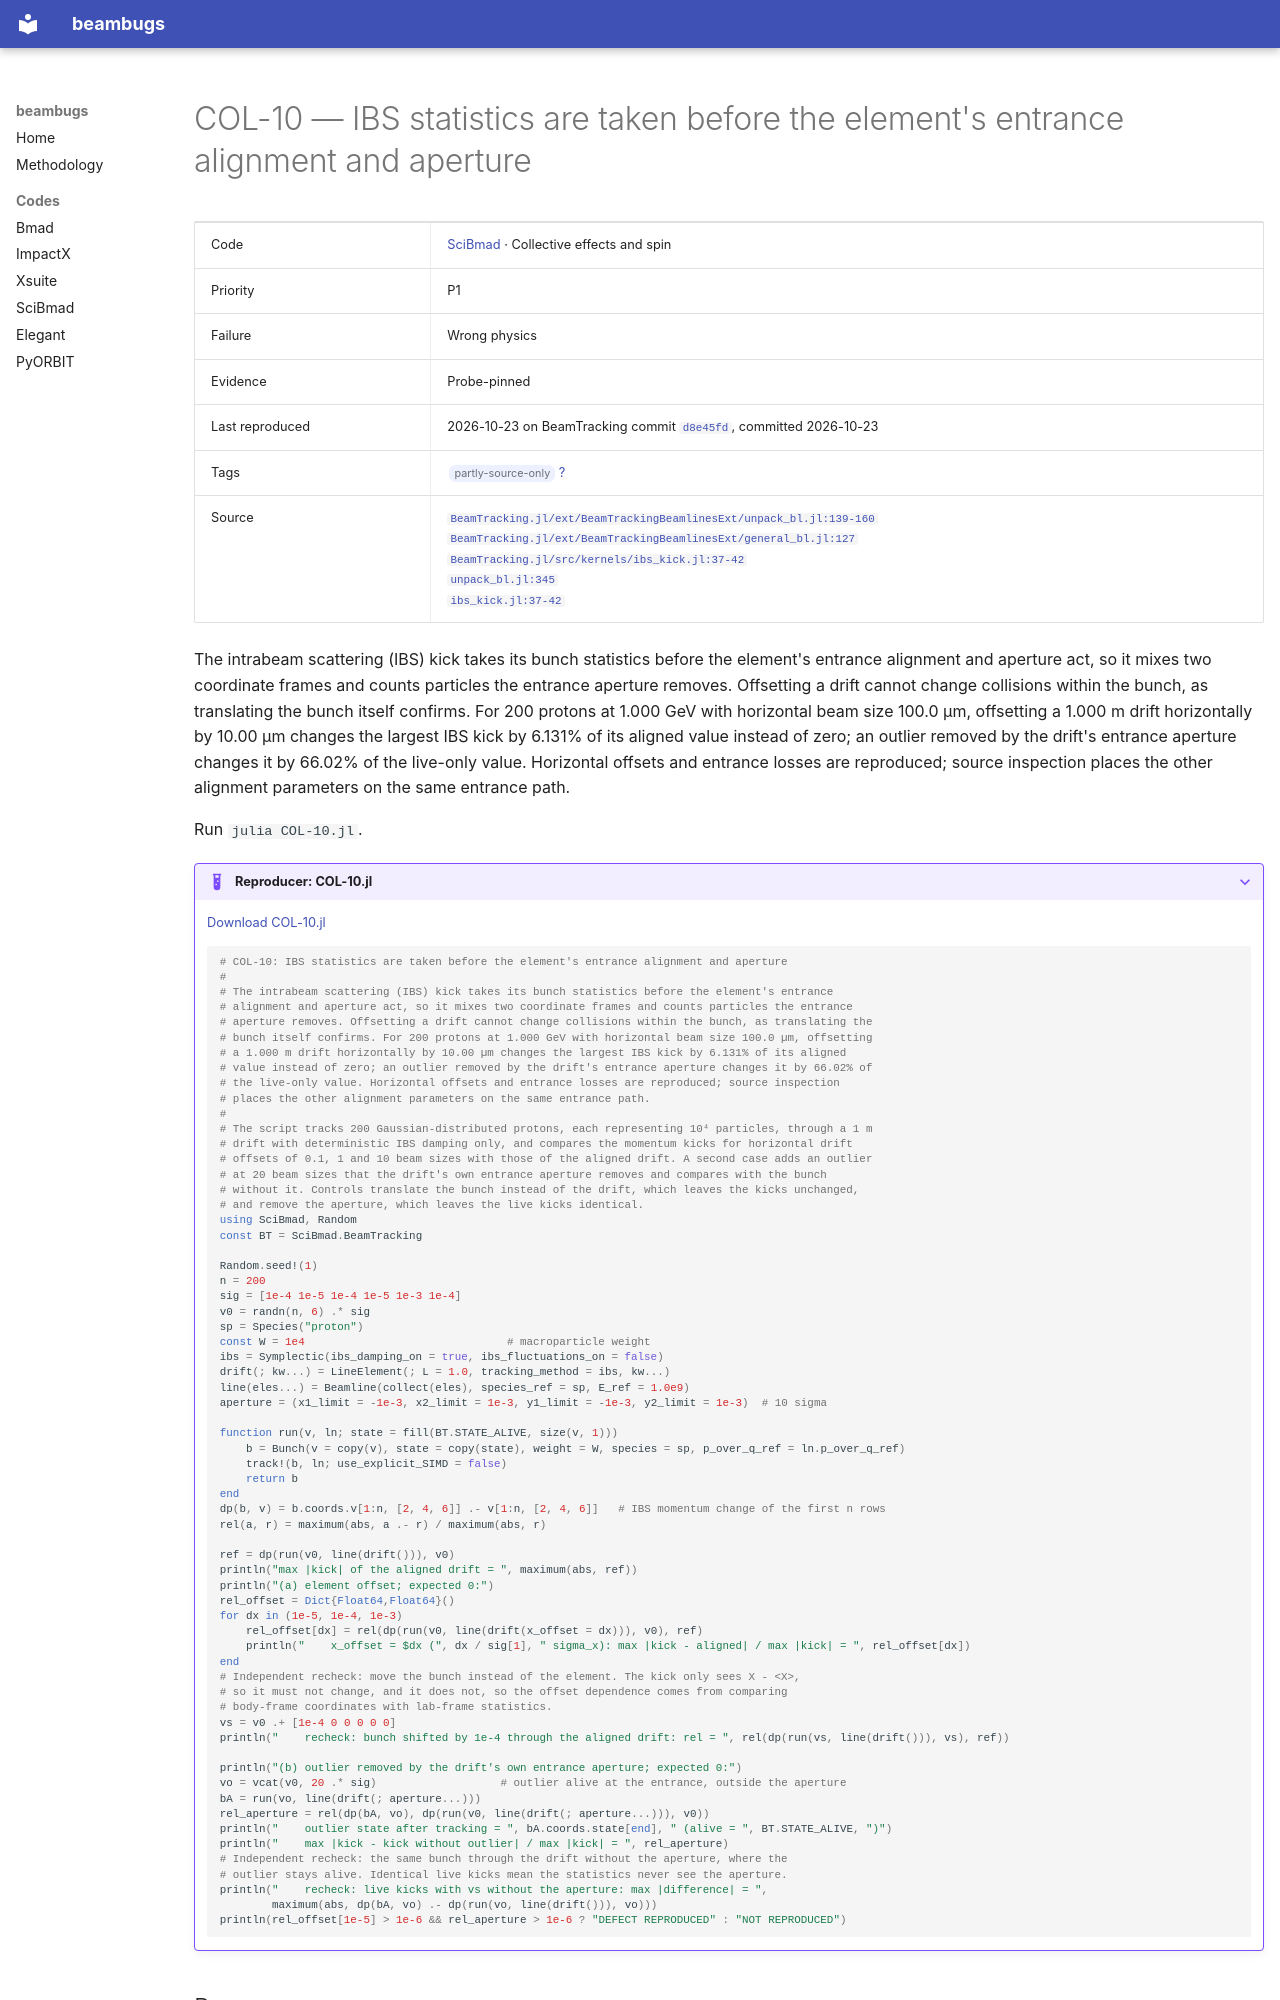

repository: nikitakuklev/beambugs · page: scibmad/COL-10/index.html · generator: mkdocs

---
title: "COL-10: IBS statistics are taken before the element's entrance alignment and aperture"
hide:
  - toc
---

# COL-10 — IBS statistics are taken before the element's entrance alignment and aperture

| | |
|---|---|
| Code | [SciBmad](../index.md) · Collective effects and spin |
| Priority | P1 |
| Failure | Wrong physics |
| Evidence | Probe-pinned |
| Last reproduced | 2026-10-23 on BeamTracking commit [`d8e45fd`](https://github.com/bmad-sim/BeamTracking.jl/commit/d8e45fdc25db), committed 2026-10-23 |
| Tags | <span class="bb-tag">partly-source-only</span> [?](../../methodology.md#tags) |
| Source | [`BeamTracking.jl/ext/BeamTrackingBeamlinesExt/unpack_bl.jl:139-160`](https://github.com/bmad-sim/BeamTracking.jl/blob/0bf3585fdc9c5b41859b23b92854376b933a4fe6/ext/BeamTrackingBeamlinesExt/unpack_bl.jl#L139-L160)<br>[`BeamTracking.jl/ext/BeamTrackingBeamlinesExt/general_bl.jl:127`](https://github.com/bmad-sim/BeamTracking.jl/blob/0bf3585fdc9c5b41859b23b92854376b933a4fe6/ext/BeamTrackingBeamlinesExt/general_bl.jl#L127)<br>[`BeamTracking.jl/src/kernels/ibs_kick.jl:37-42`](https://github.com/bmad-sim/BeamTracking.jl/blob/0bf3585fdc9c5b41859b23b92854376b933a4fe6/src/kernels/ibs_kick.jl#L37-L42)<br>[`unpack_bl.jl:345`](https://github.com/bmad-sim/BeamTracking.jl/blob/0bf3585fdc9c5b41859b23b92854376b933a4fe6/ext/BeamTrackingBeamlinesExt/unpack_bl.jl#L345)<br>[`ibs_kick.jl:37-42`](https://github.com/bmad-sim/BeamTracking.jl/blob/0bf3585fdc9c5b41859b23b92854376b933a4fe6/src/kernels/ibs_kick.jl#L37-L42) |

The intrabeam scattering (IBS) kick takes its bunch statistics before the element's entrance alignment and aperture act, so it mixes two coordinate frames and counts particles the entrance aperture removes. Offsetting a drift cannot change collisions within the bunch, as translating the bunch itself confirms. For 200 protons at 1.000 GeV with horizontal beam size 100.0 µm, offsetting a 1.000 m drift horizontally by 10.00 µm changes the largest IBS kick by 6.131% of its aligned value instead of zero; an outlier removed by the drift's entrance aperture changes it by 66.02% of the live-only value. Horizontal offsets and entrance losses are reproduced; source inspection places the other alignment parameters on the same entrance path.

Run `julia COL-10.jl`.

??? example "Reproducer: COL-10.jl"

    [Download COL-10.jl](COL-10.jl)

    ```julia
    # COL-10: IBS statistics are taken before the element's entrance alignment and aperture
    #
    # The intrabeam scattering (IBS) kick takes its bunch statistics before the element's entrance
    # alignment and aperture act, so it mixes two coordinate frames and counts particles the entrance
    # aperture removes. Offsetting a drift cannot change collisions within the bunch, as translating the
    # bunch itself confirms. For 200 protons at 1.000 GeV with horizontal beam size 100.0 µm, offsetting
    # a 1.000 m drift horizontally by 10.00 µm changes the largest IBS kick by 6.131% of its aligned
    # value instead of zero; an outlier removed by the drift's entrance aperture changes it by 66.02% of
    # the live-only value. Horizontal offsets and entrance losses are reproduced; source inspection
    # places the other alignment parameters on the same entrance path.
    #
    # The script tracks 200 Gaussian-distributed protons, each representing 10⁴ particles, through a 1 m
    # drift with deterministic IBS damping only, and compares the momentum kicks for horizontal drift
    # offsets of 0.1, 1 and 10 beam sizes with those of the aligned drift. A second case adds an outlier
    # at 20 beam sizes that the drift's own entrance aperture removes and compares with the bunch
    # without it. Controls translate the bunch instead of the drift, which leaves the kicks unchanged,
    # and remove the aperture, which leaves the live kicks identical.
    using SciBmad, Random
    const BT = SciBmad.BeamTracking

    Random.seed!(1)
    n = 200
    sig = [1e-4 1e-5 1e-4 1e-5 1e-3 1e-4]
    v0 = randn(n, 6) .* sig
    sp = Species("proton")
    const W = 1e4                               # macroparticle weight
    ibs = Symplectic(ibs_damping_on = true, ibs_fluctuations_on = false)
    drift(; kw...) = LineElement(; L = 1.0, tracking_method = ibs, kw...)
    line(eles...) = Beamline(collect(eles), species_ref = sp, E_ref = 1.0e9)
    aperture = (x1_limit = -1e-3, x2_limit = 1e-3, y1_limit = -1e-3, y2_limit = 1e-3)  # 10 sigma

    function run(v, ln; state = fill(BT.STATE_ALIVE, size(v, 1)))
        b = Bunch(v = copy(v), state = copy(state), weight = W, species = sp, p_over_q_ref = ln.p_over_q_ref)
        track!(b, ln; use_explicit_SIMD = false)
        return b
    end
    dp(b, v) = b.coords.v[1:n, [2, 4, 6]] .- v[1:n, [2, 4, 6]]   # IBS momentum change of the first n rows
    rel(a, r) = maximum(abs, a .- r) / maximum(abs, r)

    ref = dp(run(v0, line(drift())), v0)
    println("max |kick| of the aligned drift = ", maximum(abs, ref))
    println("(a) element offset; expected 0:")
    rel_offset = Dict{Float64,Float64}()
    for dx in (1e-5, 1e-4, 1e-3)
        rel_offset[dx] = rel(dp(run(v0, line(drift(x_offset = dx))), v0), ref)
        println("    x_offset = $dx (", dx / sig[1], " sigma_x): max |kick - aligned| / max |kick| = ", rel_offset[dx])
    end
    # Independent recheck: move the bunch instead of the element. The kick only sees X - <X>,
    # so it must not change, and it does not, so the offset dependence comes from comparing
    # body-frame coordinates with lab-frame statistics.
    vs = v0 .+ [1e-4 0 0 0 0 0]
    println("    recheck: bunch shifted by 1e-4 through the aligned drift: rel = ", rel(dp(run(vs, line(drift())), vs), ref))
